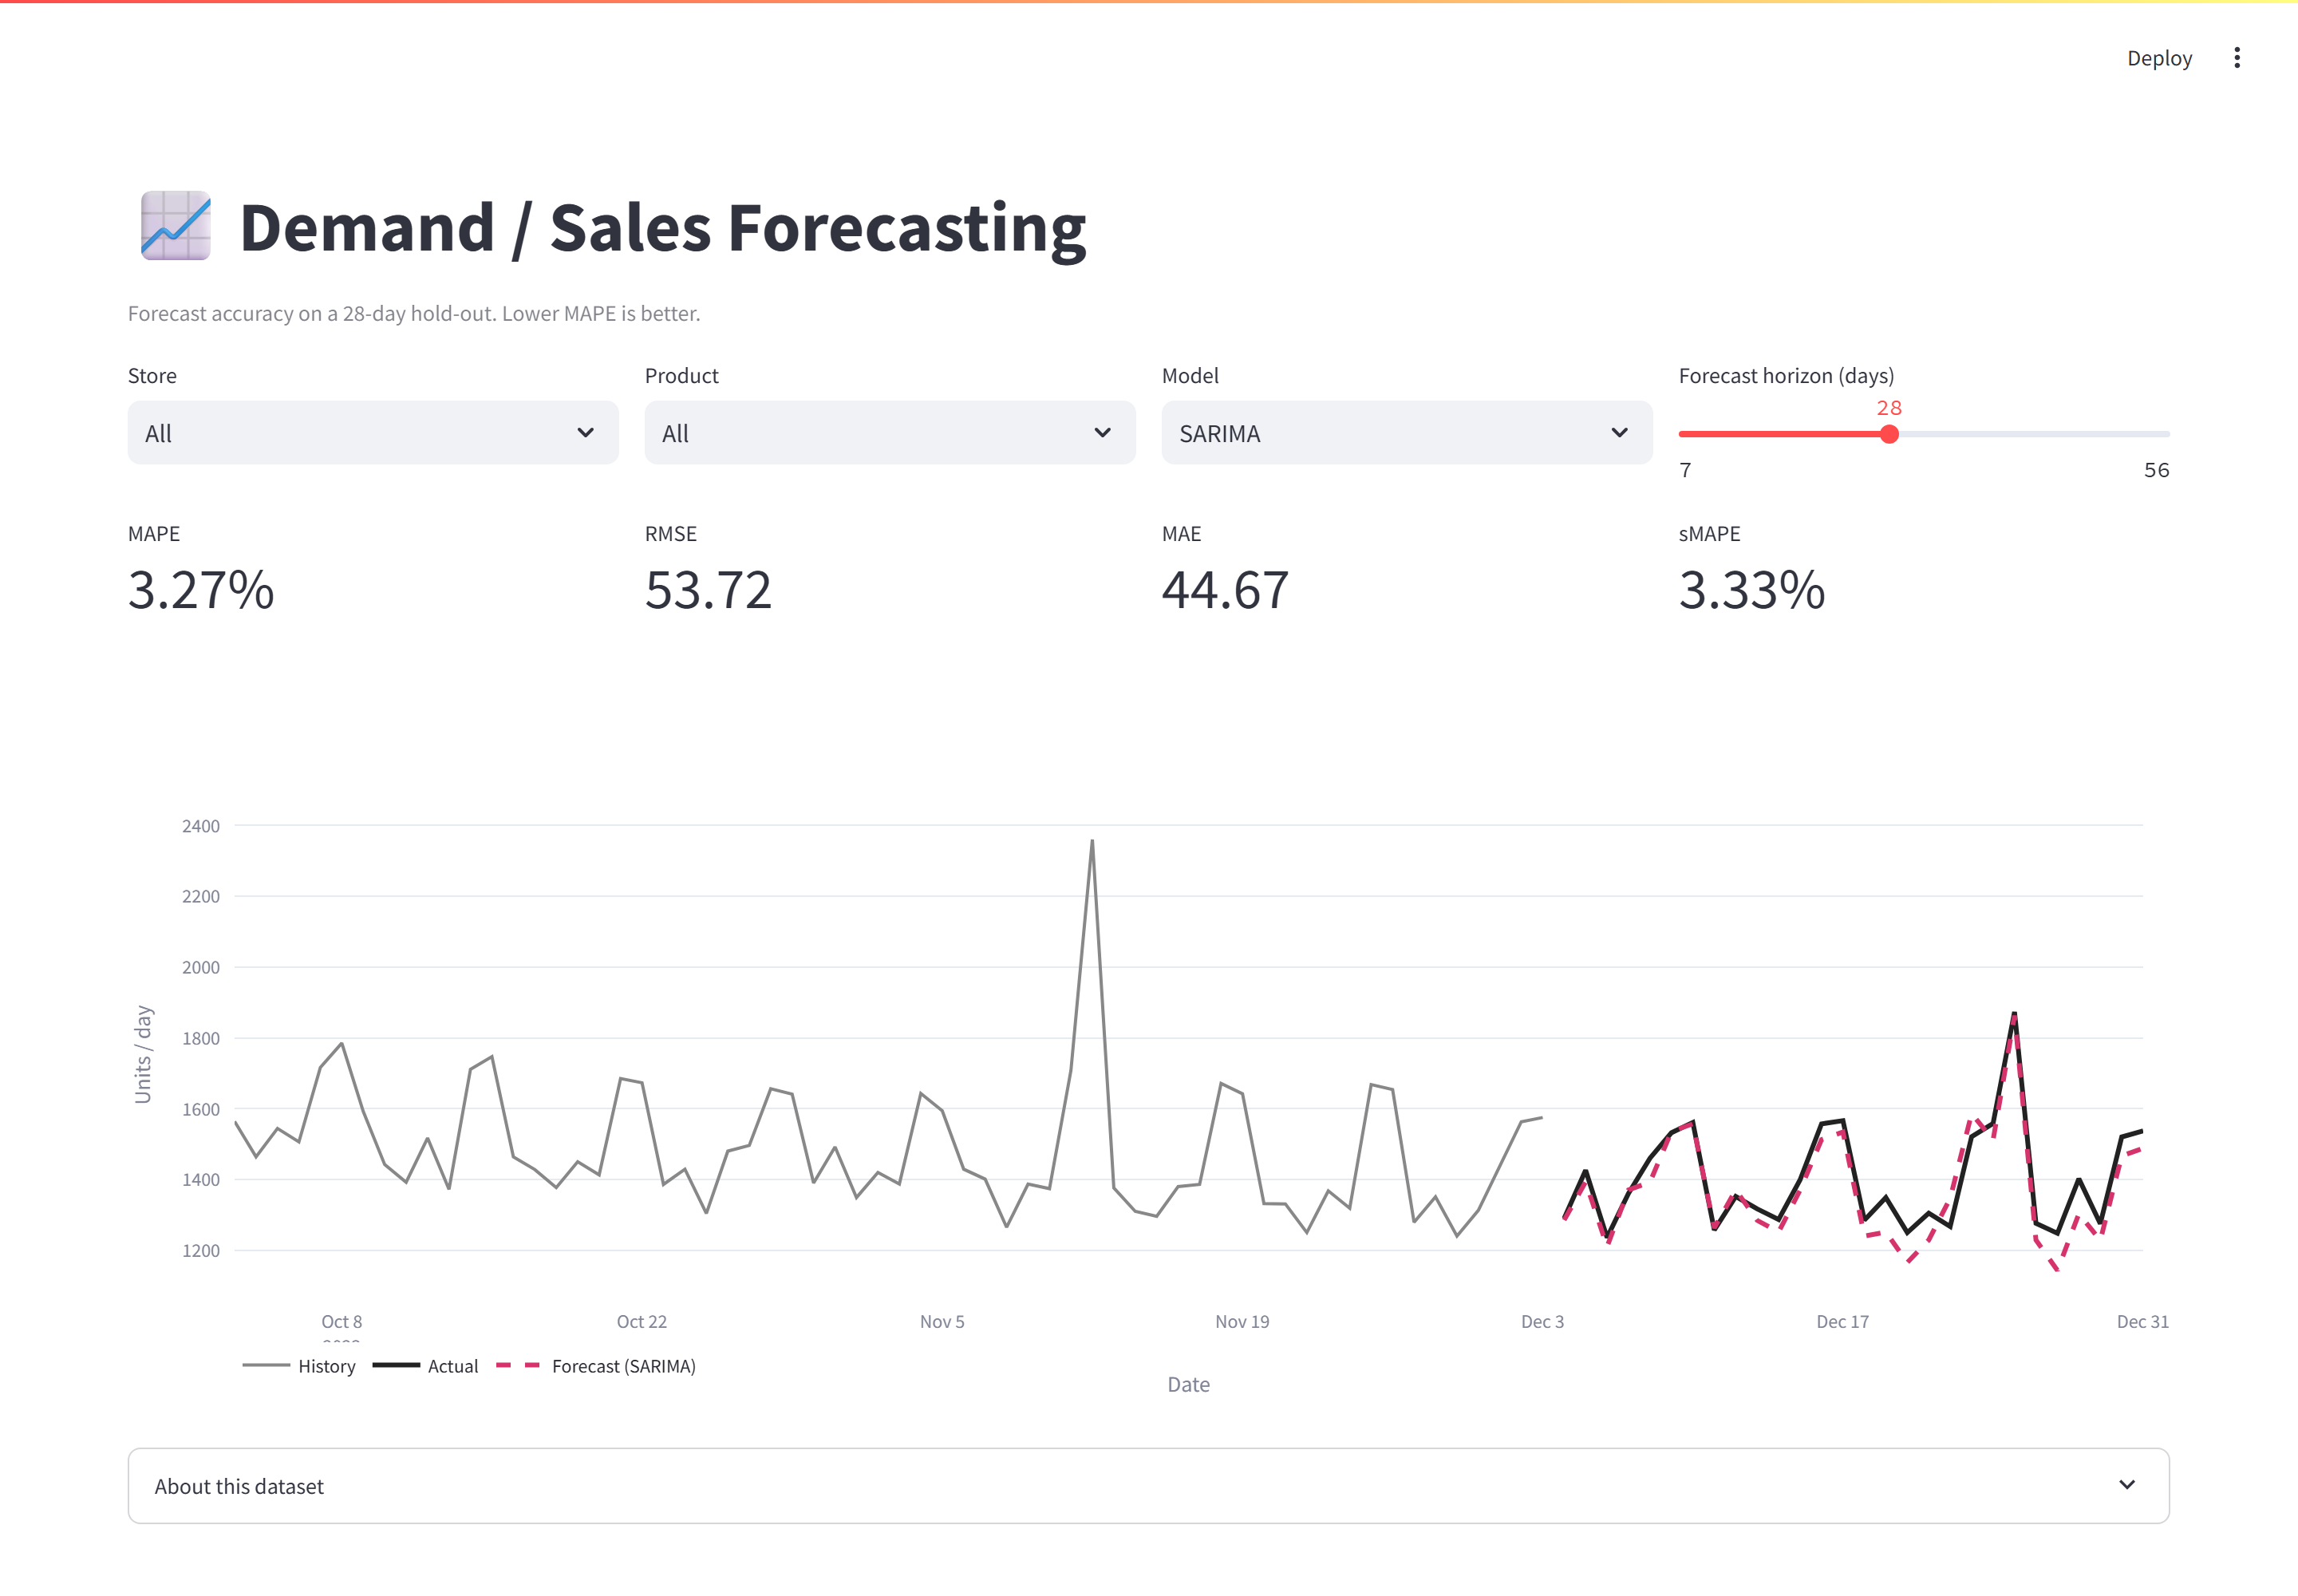

This figure's Python source:
"""Interactive forecast dashboard.

Pick a slice of the business (company-wide, by store, by product), choose a
model, and see the hold-out forecast vs actuals with accuracy metrics.

Run:  streamlit run dashboard.py
"""
from __future__ import annotations

import os

import pandas as pd
import plotly.graph_objects as go
import streamlit as st

from src.evaluate import backtest
from src.generate_data import main as generate
from src.models import (
    ETSForecaster,
    LightGBMForecaster,
    SARIMAForecaster,
    SeasonalNaiveForecaster,
    prophet_available,
)
from src.run_experiment import build_series, load_sales

st.set_page_config(page_title="Demand Forecasting", page_icon="📈", layout="wide")

MODEL_FACTORY = {
    "SARIMA": SARIMAForecaster,
    "SeasonalNaive": SeasonalNaiveForecaster,
    "ETS(Holt-Winters)": ETSForecaster,
    "LightGBM": LightGBMForecaster,
}
if prophet_available():
    from src.models import ProphetForecaster

    MODEL_FACTORY["Prophet"] = ProphetForecaster


@st.cache_data
def _data() -> pd.DataFrame:
    if not os.path.exists("data/sales.csv"):
        generate()
    return load_sales()


df = _data()

st.title("📈 Demand / Sales Forecasting")
st.caption("Forecast accuracy on a 28-day hold-out. Lower MAPE is better.")

col1, col2, col3, col4 = st.columns(4)
store = col1.selectbox("Store", ["All"] + sorted(df["store"].unique()))
product = col2.selectbox("Product", ["All"] + sorted(df["product"].unique()))
model_name = col3.selectbox("Model", list(MODEL_FACTORY))
horizon = col4.slider("Forecast horizon (days)", 7, 56, 28, step=7)

series = build_series(
    df,
    store=None if store == "All" else store,
    product=None if product == "All" else product,
)

with st.spinner(f"Fitting {model_name}…"):
    res = backtest(series, MODEL_FACTORY[model_name](), horizon=horizon)

m1, m2, m3, m4 = st.columns(4)
m1.metric("MAPE", f"{res.metrics['MAPE']}%")
m2.metric("RMSE", res.metrics["RMSE"])
m3.metric("MAE", res.metrics["MAE"])
m4.metric("sMAPE", f"{res.metrics['sMAPE']}%")

history = series.iloc[-90:-horizon]
fig = go.Figure()
fig.add_trace(go.Scatter(x=history.index, y=history["sales"], name="History", line=dict(color="#888")))
fig.add_trace(go.Scatter(x=res.test_index, y=res.y_true, name="Actual", line=dict(color="#222", width=3)))
fig.add_trace(go.Scatter(x=res.test_index, y=res.y_pred, name=f"Forecast ({model_name})", line=dict(color="#d6336c", width=3, dash="dash")))
fig.update_layout(height=480, xaxis_title="Date", yaxis_title="Units / day", legend=dict(orientation="h"))
st.plotly_chart(fig, use_container_width=True)

with st.expander("About this dataset"):
    st.write(
        "Synthetic daily retail demand with trend, weekly + yearly seasonality, "
        "holidays and promotions. Generated by `src/generate_data.py` — no external data."
    )
